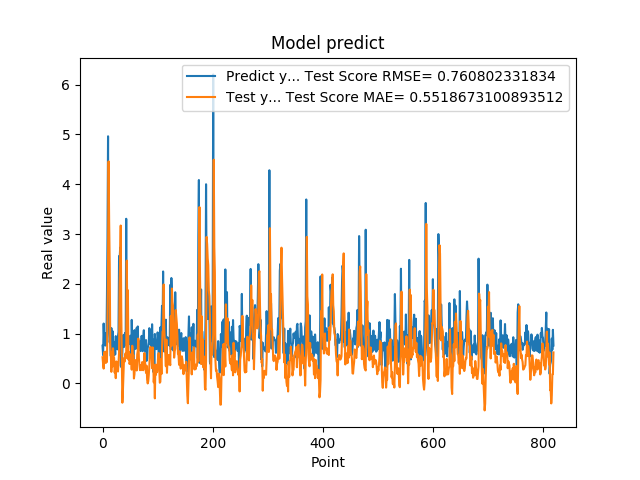

The file beside this chart, header and first rows:
7.566530108451843262e-01, 5.245306394096779234e-01
5.684260129928588867e-01, 3.949399659721931077e-01
1.201630949974060059e+00, 2.969587545079723778e-01
8.802530169486999512e-01, 6.274571107173370077e-01
8.531429767608642578e-01, 5.273570616070124562e-01
7.591750025749206543e-01, 6.369629849457327797e-01
1.005007982254028320e+00, 4.091598555638369383e-01
7.687720060348510742e-01, 5.748596401829870750e-01
1.740013241767883301e+00, 4.292697533461319881e-01
2.913533687591552734e+00, 1.260633085709722767e+00
4.963075160980224609e+00, 2.428574500961218963e+00
1.471215128898620605e+00, 4.458191666513036999e+00
1.000648975372314453e+00, 3.231913914015017930e+00
8.220189809799194336e-01, 2.393632176900795550e+00
9.362199902534482643e-01, 7.694307891034997127e-01
5.486897230148315430e-01, 6.021603411129964334e-01
1.111255049705505371e+00, 2.314307155959307860e-01
7.148039937019348145e-01, 6.161760910079906450e-01
1.052167057991027832e+00, 3.362548515502264967e-01
8.955980539321898304e-01, 7.050065859374681221e-01
7.769405245780944824e-01, 5.411761069817276892e-01
5.699509978294372559e-01, 5.144893121250351253e-01
8.244060277938842773e-01, 2.150424745630158396e-01
5.800840258598327637e-01, 3.056825704387751141e-01
9.488009810447691761e-01, 1.044011515633500725e-01
7.918390035629272461e-01, 4.401567024070323630e-01
6.937990188598632812e-01, 3.504649181170670369e-01
6.834830045700073242e-01, 3.547016357844920975e-01
9.433320164680479847e-01, 2.378636486206528733e-01
1.032713770866394043e+00, 4.227573598825713486e-01
2.556216001510620117e+00, 6.028894057492035774e-01
2.464895963668823242e+00, 1.978443851367582162e+00
2.728049993515014204e+00, 2.480926734107182785e+00
3.558506965637206476e-01, 3.170460611970163711e+00
3.262020051479339600e-01, 1.445258309318799617e+00
3.781589865684509277e-01, 5.787019708376650584e-01
6.306380033493041992e-01, -3.889208150605608094e-01
8.854129910469055176e-01, -1.459915142009941824e-01
9.743152856826782227e-01, 2.145066226051932090e-01
7.307389974594116211e-01, 5.062479020346846159e-01
9.521890282630921520e-01, 4.362739281885790188e-01
1.011654973030090332e+00, 5.678734004066596786e-01
7.643579840660095215e-01, 6.080119392726737182e-01
3.306220054626464844e+00, 5.092645003252149749e-01
7.543110251426696777e-01, 2.465989341143337565e+00
1.409499049186706321e+00, 1.333418763925275918e+00
6.401469707489013672e-01, 1.870928315182908142e+00
8.640019893646240234e-01, 4.805804332971390647e-01
8.469420075416564941e-01, 6.345548888989955838e-01
7.976629734039306641e-01, 3.895974501958220371e-01
9.555831551551821068e-01, 4.337417652491815656e-01
9.546210169792175293e-01, 5.449017210485840312e-01
5.251880288124084473e-01, 5.878735983756843142e-01
1.275226235389709695e+00, 2.748643448366626663e-01
8.355640172958374023e-01, 7.556271986204191604e-01
7.640249729156494141e-01, 5.002455808461027109e-01
4.752210080623626154e-01, 5.713917766369089879e-01
7.414129972457885742e-01, 9.817775338132105067e-02
1.069700956344604492e+00, 1.861877688684698828e-01
7.892770171165466309e-01, 4.648317426602991409e-01
6.914690136909484863e-01, 4.664791671048796329e-01
... 759 more rows
